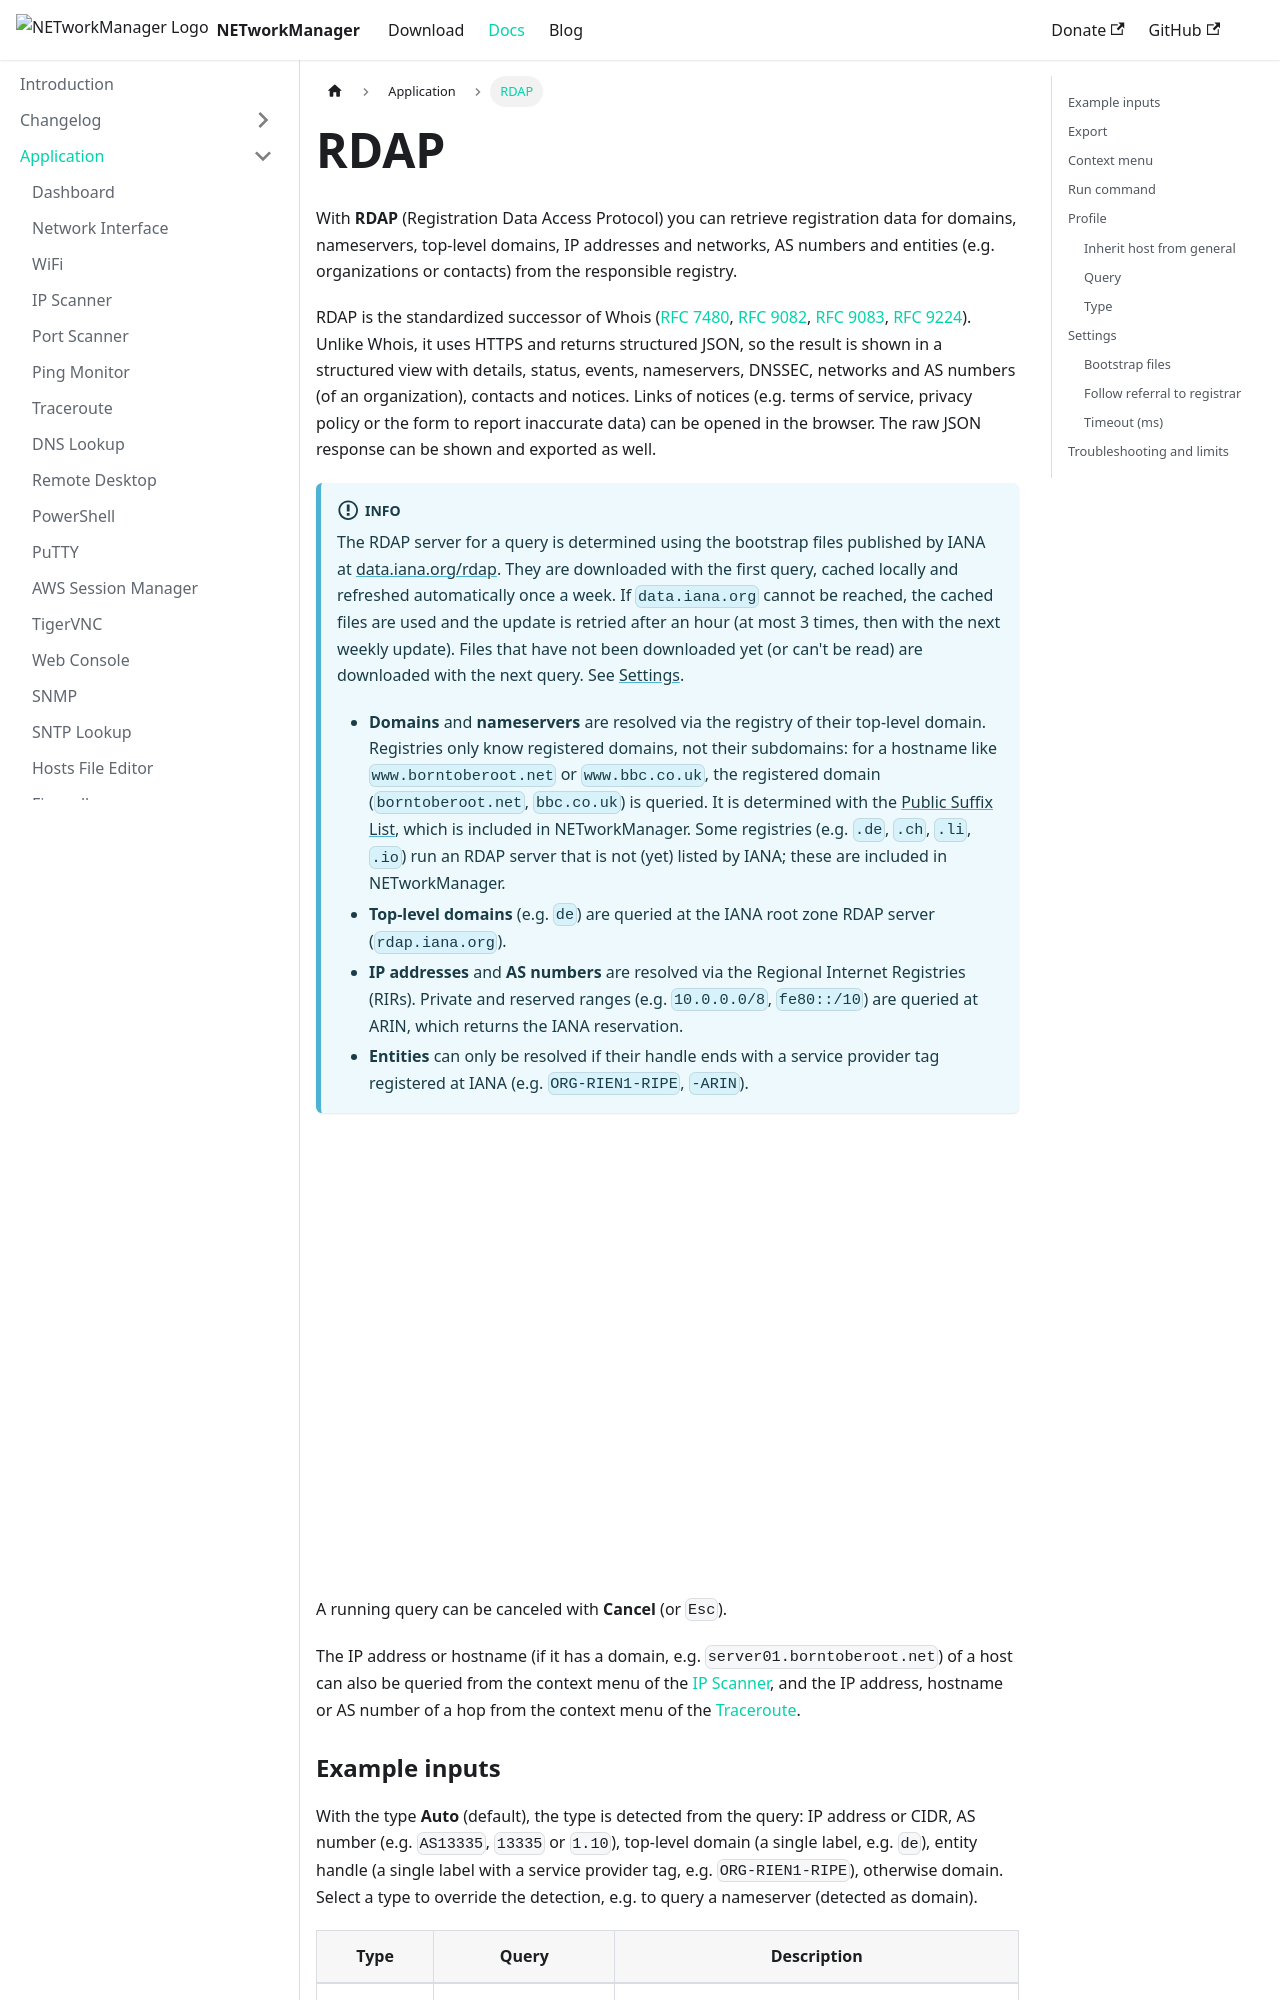

repository: BornToBeRoot/NETworkManager · page: docs/application/rdap.html · generator: docusaurus

---
sidebar_position: 21
description: "Look up registration data for domains, IP addresses, AS numbers and entities via RDAP (Registration Data Access Protocol) using NETworkManager. Structured, JSON-based successor of Whois."
keywords: [NETworkManager, RDAP, Registration Data Access Protocol, domain lookup, IP lookup, ASN lookup, AS number, registrar, registry, Whois alternative]
---
